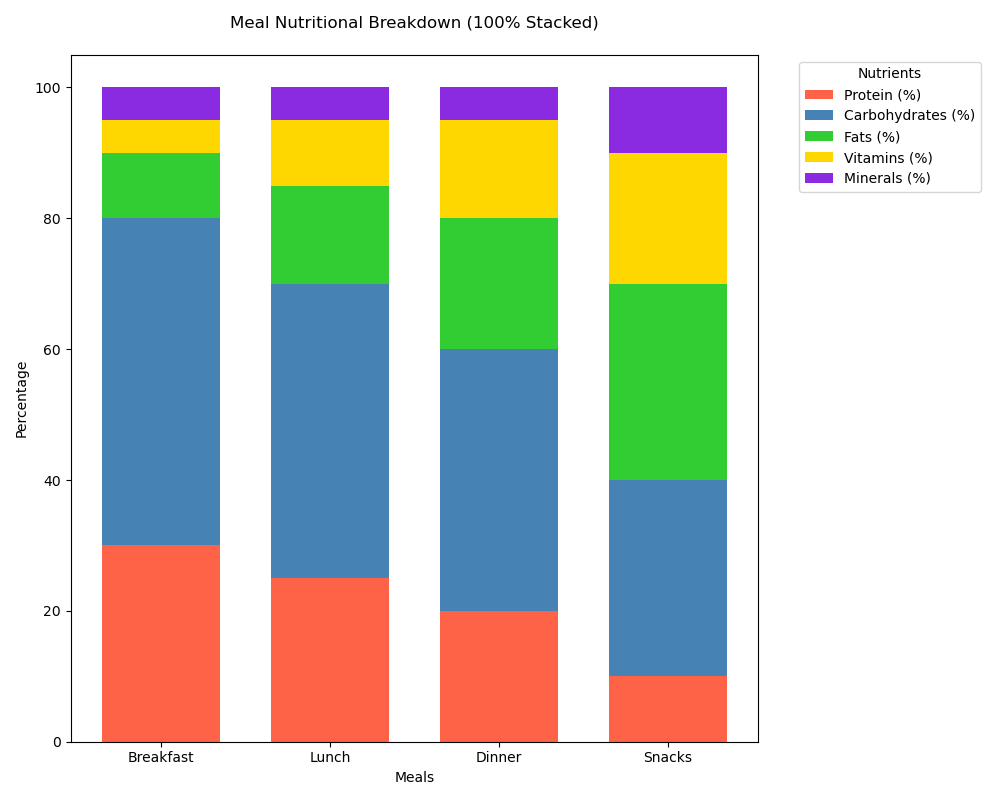

Data behind this chart, as committed beside it:
Room, Protein (%), Carbohydrates (%), Fats (%), Vitamins (%), Minerals (%)
Breakfast, 30, 50, 10, 5, 5
Lunch, 25, 45, 15, 10, 5
Dinner, 20, 40, 20, 15, 5
Snacks, 10, 30, 30, 20, 10
